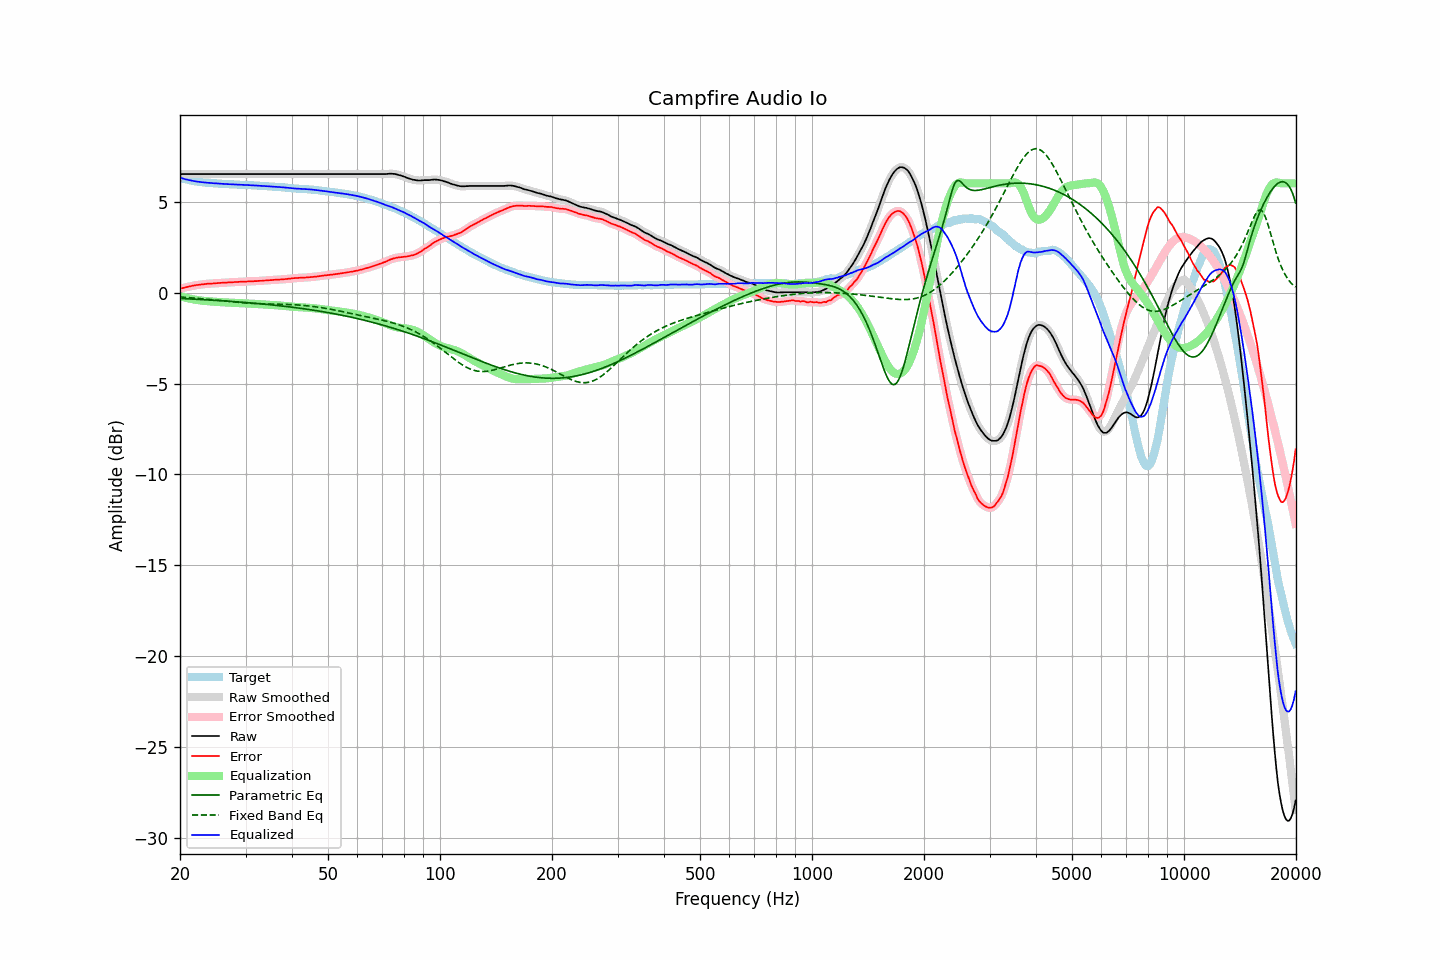

The table this chart was drawn from, first rows:
frequency, raw, error, smoothed, error_smoothed, equalization, parametric_eq, fixed_band_eq, equalized_raw, equalized_smoothed, target
20.00, 6.51, 0.20, 6.51, 0.21, -0.20, -0.33, -0.25, 6.30, 6.30, 6.31
20.20, 6.51, 0.23, 6.51, 0.23, -0.23, -0.33, -0.25, 6.28, 6.28, 6.28
20.40, 6.51, 0.25, 6.51, 0.25, -0.25, -0.34, -0.26, 6.26, 6.26, 6.25
20.61, 6.51, 0.27, 6.51, 0.27, -0.28, -0.34, -0.27, 6.23, 6.23, 6.23
20.81, 6.51, 0.29, 6.51, 0.29, -0.30, -0.34, -0.27, 6.21, 6.21, 6.21
21.02, 6.51, 0.31, 6.51, 0.31, -0.32, -0.35, -0.28, 6.19, 6.19, 6.19
21.23, 6.51, 0.34, 6.51, 0.34, -0.34, -0.35, -0.28, 6.17, 6.17, 6.17
21.44, 6.51, 0.36, 6.51, 0.35, -0.35, -0.36, -0.29, 6.15, 6.15, 6.15
21.66, 6.51, 0.38, 6.51, 0.37, -0.37, -0.36, -0.30, 6.14, 6.14, 6.13
21.87, 6.51, 0.39, 6.51, 0.39, -0.39, -0.37, -0.31, 6.12, 6.12, 6.12
22.09, 6.51, 0.41, 6.51, 0.40, -0.40, -0.37, -0.31, 6.11, 6.11, 6.10
22.31, 6.51, 0.42, 6.51, 0.42, -0.42, -0.38, -0.32, 6.09, 6.09, 6.09
22.54, 6.51, 0.43, 6.51, 0.43, -0.43, -0.38, -0.33, 6.08, 6.08, 6.08
22.76, 6.51, 0.44, 6.51, 0.44, -0.44, -0.39, -0.34, 6.07, 6.07, 6.07
22.99, 6.51, 0.45, 6.51, 0.45, -0.45, -0.39, -0.35, 6.06, 6.06, 6.06
23.22, 6.51, 0.46, 6.51, 0.46, -0.46, -0.39, -0.35, 6.05, 6.05, 6.05
23.45, 6.51, 0.47, 6.51, 0.47, -0.47, -0.40, -0.36, 6.04, 6.04, 6.04
23.69, 6.51, 0.48, 6.51, 0.48, -0.48, -0.40, -0.37, 6.03, 6.03, 6.03
23.92, 6.51, 0.48, 6.51, 0.48, -0.48, -0.41, -0.38, 6.03, 6.03, 6.03
24.16, 6.51, 0.49, 6.51, 0.49, -0.49, -0.42, -0.39, 6.02, 6.02, 6.02
24.40, 6.51, 0.49, 6.51, 0.49, -0.50, -0.42, -0.40, 6.01, 6.01, 6.02
24.65, 6.51, 0.50, 6.51, 0.50, -0.50, -0.43, -0.41, 6.01, 6.01, 6.01
24.89, 6.51, 0.50, 6.51, 0.51, -0.51, -0.43, -0.42, 6.00, 6.00, 6.00
25.14, 6.51, 0.51, 6.51, 0.51, -0.51, -0.44, -0.42, 5.99, 5.99, 5.99
25.39, 6.51, 0.53, 6.51, 0.52, -0.52, -0.44, -0.43, 5.99, 5.99, 5.98
25.65, 6.51, 0.53, 6.51, 0.53, -0.53, -0.45, -0.44, 5.98, 5.98, 5.98
25.91, 6.51, 0.54, 6.51, 0.53, -0.53, -0.45, -0.45, 5.98, 5.98, 5.97
26.16, 6.51, 0.54, 6.51, 0.54, -0.54, -0.46, -0.46, 5.97, 5.97, 5.97
26.43, 6.51, 0.54, 6.51, 0.54, -0.54, -0.47, -0.47, 5.96, 5.96, 5.97
26.69, 6.51, 0.55, 6.51, 0.55, -0.55, -0.47, -0.48, 5.96, 5.96, 5.96
26.96, 6.51, 0.55, 6.51, 0.55, -0.55, -0.48, -0.49, 5.95, 5.95, 5.96
27.23, 6.51, 0.56, 6.51, 0.56, -0.56, -0.48, -0.50, 5.95, 5.95, 5.95
27.50, 6.51, 0.56, 6.51, 0.56, -0.56, -0.49, -0.51, 5.95, 5.95, 5.95
27.77, 6.51, 0.56, 6.51, 0.57, -0.57, -0.50, -0.52, 5.94, 5.94, 5.94
28.05, 6.51, 0.58, 6.51, 0.57, -0.57, -0.50, -0.53, 5.94, 5.94, 5.93
28.33, 6.51, 0.58, 6.51, 0.58, -0.58, -0.51, -0.53, 5.93, 5.93, 5.93
28.62, 6.51, 0.58, 6.51, 0.58, -0.58, -0.52, -0.54, 5.93, 5.93, 5.93
28.90, 6.51, 0.59, 6.51, 0.59, -0.59, -0.52, -0.55, 5.92, 5.92, 5.92
29.19, 6.51, 0.59, 6.51, 0.59, -0.59, -0.53, -0.56, 5.92, 5.92, 5.92
29.48, 6.51, 0.59, 6.51, 0.59, -0.59, -0.54, -0.56, 5.92, 5.92, 5.92
29.78, 6.51, 0.59, 6.51, 0.59, -0.60, -0.54, -0.57, 5.91, 5.91, 5.91
30.08, 6.51, 0.60, 6.51, 0.60, -0.60, -0.55, -0.58, 5.91, 5.91, 5.91
30.38, 6.51, 0.61, 6.51, 0.60, -0.60, -0.56, -0.58, 5.90, 5.90, 5.90
30.68, 6.51, 0.61, 6.51, 0.61, -0.61, -0.56, -0.59, 5.90, 5.90, 5.90
30.99, 6.51, 0.61, 6.51, 0.61, -0.61, -0.57, -0.59, 5.90, 5.90, 5.90
31.30, 6.51, 0.61, 6.51, 0.62, -0.62, -0.58, -0.60, 5.89, 5.89, 5.90
31.61, 6.51, 0.62, 6.51, 0.62, -0.62, -0.59, -0.60, 5.89, 5.89, 5.88
31.93, 6.51, 0.63, 6.51, 0.63, -0.63, -0.59, -0.61, 5.88, 5.88, 5.88
32.24, 6.51, 0.63, 6.51, 0.63, -0.63, -0.60, -0.61, 5.88, 5.88, 5.88
32.57, 6.51, 0.64, 6.51, 0.64, -0.64, -0.61, -0.61, 5.87, 5.87, 5.87
32.89, 6.51, 0.64, 6.51, 0.64, -0.64, -0.62, -0.62, 5.87, 5.87, 5.87
33.22, 6.51, 0.65, 6.51, 0.65, -0.65, -0.63, -0.62, 5.86, 5.86, 5.86
33.55, 6.51, 0.66, 6.51, 0.65, -0.65, -0.64, -0.62, 5.85, 5.85, 5.85
33.89, 6.51, 0.66, 6.51, 0.66, -0.66, -0.64, -0.62, 5.85, 5.85, 5.85
34.23, 6.51, 0.66, 6.51, 0.67, -0.67, -0.65, -0.63, 5.84, 5.84, 5.85
34.57, 6.51, 0.68, 6.51, 0.67, -0.67, -0.66, -0.63, 5.84, 5.84, 5.83
34.92, 6.51, 0.68, 6.51, 0.68, -0.68, -0.67, -0.63, 5.83, 5.83, 5.83
35.27, 6.51, 0.68, 6.51, 0.69, -0.68, -0.68, -0.63, 5.82, 5.82, 5.83
35.62, 6.51, 0.70, 6.51, 0.69, -0.69, -0.69, -0.63, 5.82, 5.82, 5.81
35.97, 6.51, 0.70, 6.51, 0.70, -0.70, -0.70, -0.63, 5.81, 5.81, 5.81
... 635 more rows
